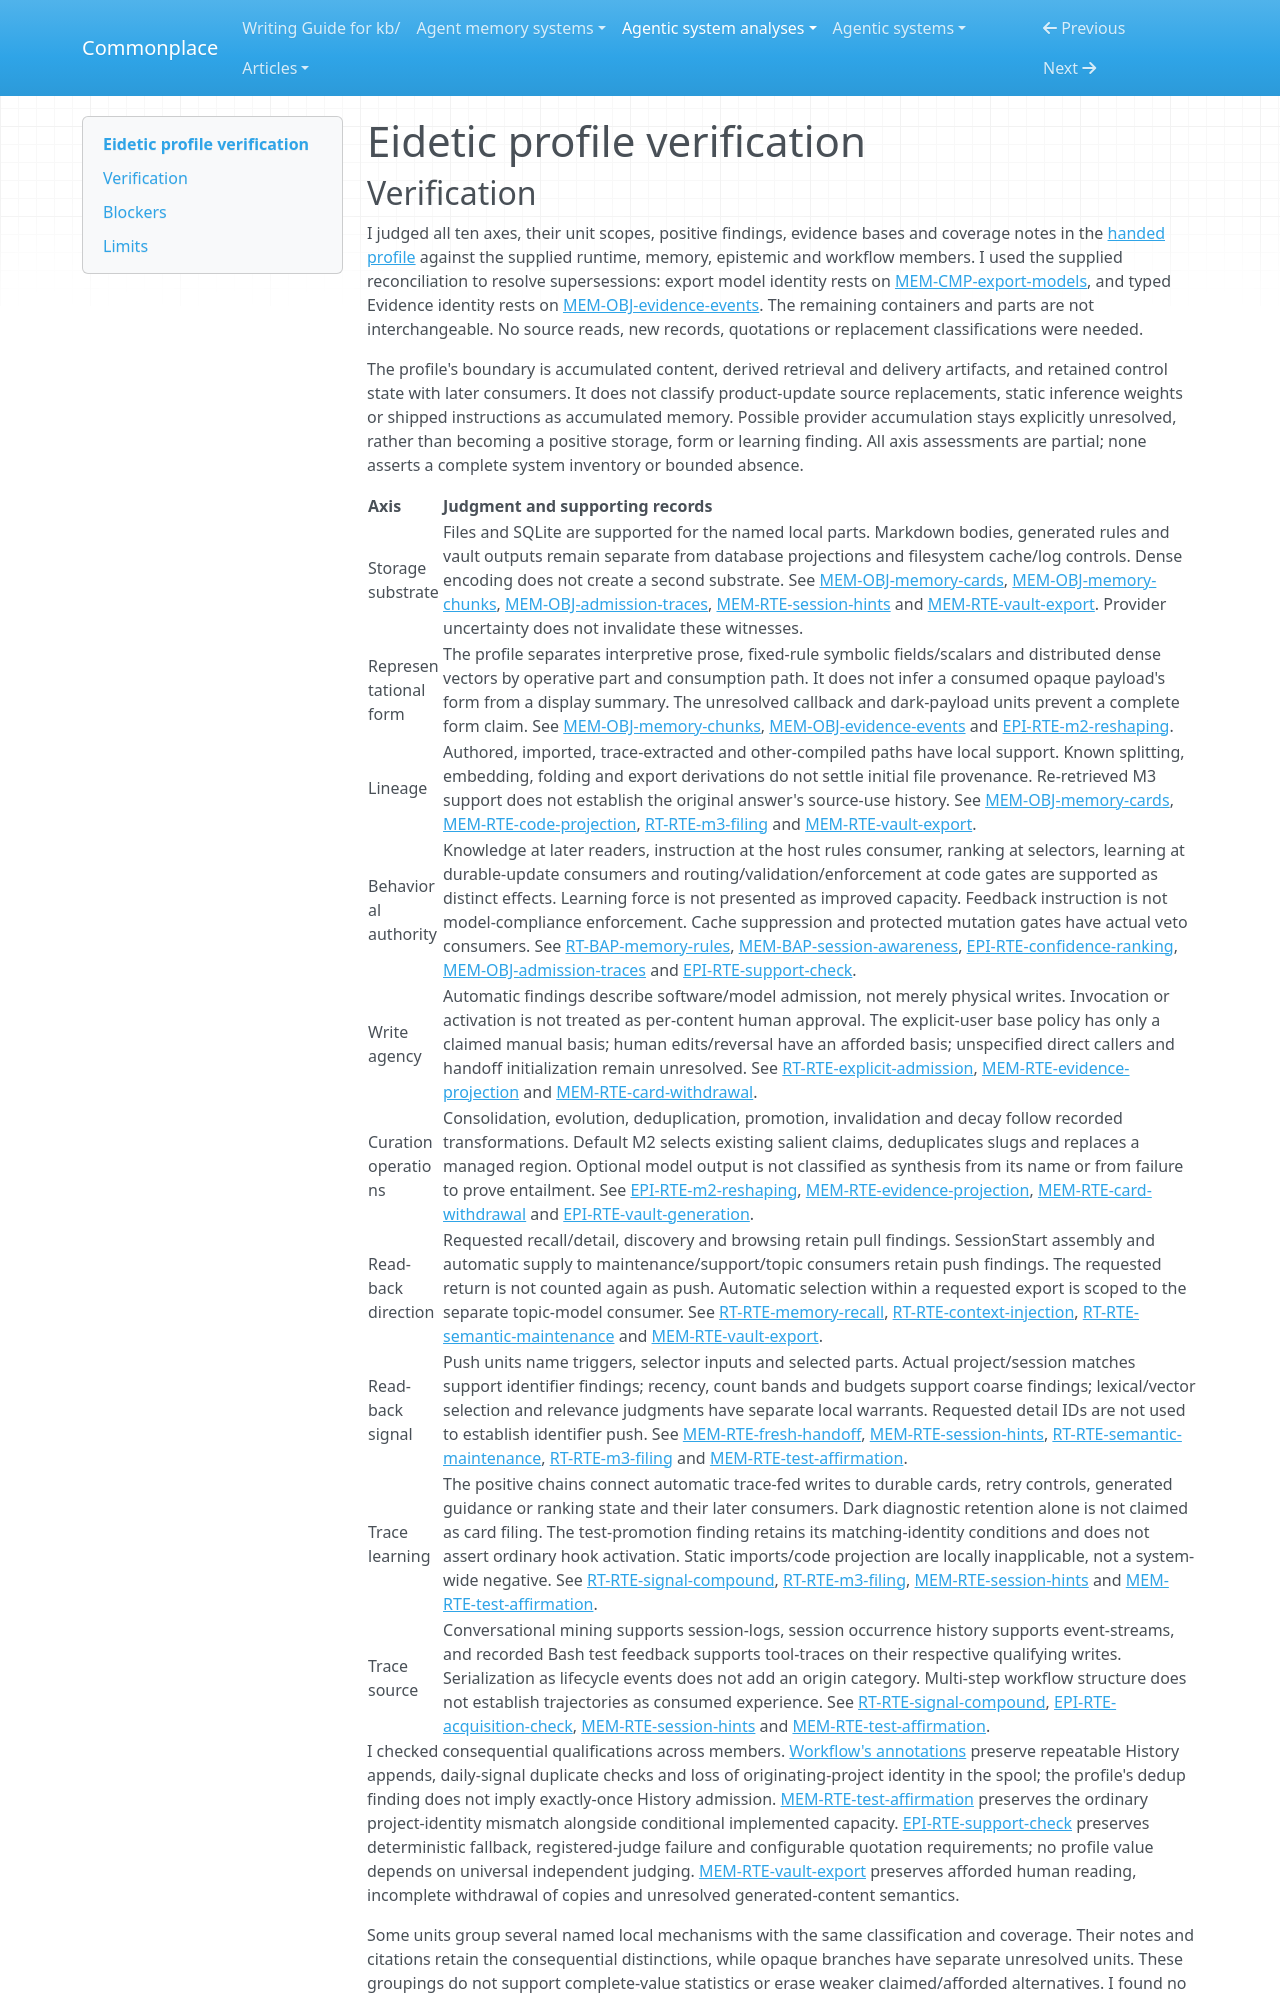

repository: zby/commonplace · page: agentic-system-analyses/retained/eidetic/profile-verification/index.html · generator: mkdocs

---
type: agentic-system-analyses/types/agentic-system-verification.md
description: "Independent verification of Eidetic's memory profile against the handed records at commit 67506b62fdd0944c243537c3cb10938f7343b6b2."
run-id: AAS-2026-10-14-eidetic-0e54f3c114b3-01
reviewed-boundary: "67506b62fdd0944c243537c3cb10938f7343b6b2"
---

# Eidetic profile verification
